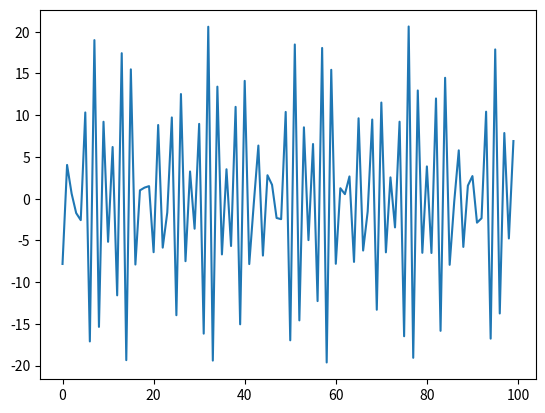

This figure's Python source:
import numpy as np
import matplotlib.pyplot as plt
import scipy as sc


def sinusoid(x):
    return 2*np.sin(3*x)


def sinusoid1(x):
    return 3*np.sin(4*x)


def dft(signal):
    _len = len(signal)
    _dft = [0]*_len
    for k in range(_len):
        for n in range(_len):
            _dft[k] += signal[n]*np.exp(-1j*2*np.pi*k*n/_len)
    return _dft


def idft(signal):
    _len = len(signal)
    _idft = [0]*_len
    for n in range(_len):
        for k in range(_len):
            _idft[n] += signal[k]*np.exp(1j*2*np.pi*k*n/_len)
        _idft[n] /= _len
    return _idft


inputs = np.arange(0, 100, 1)
x = sinusoid(inputs)
h = sinusoid1(inputs)

X = dft(x)
H = dft(h)
Y = np.array(X)*np.array(H)
y = idft(Y)
plt.plot(inputs, y)
plt.show()
